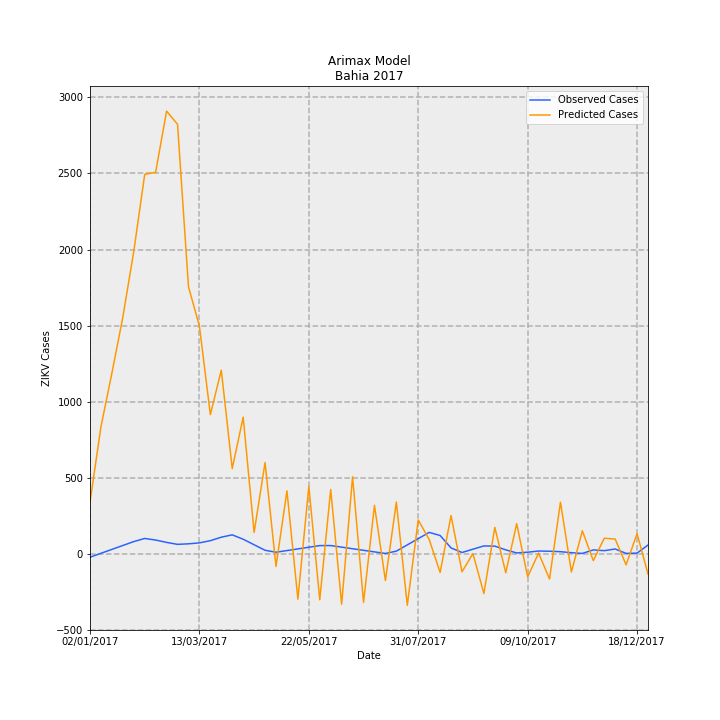

The file beside this chart, header and first rows:
Date, predictions_incidence, observed_incidence, Predicted Cases, Observed Cases, error
02/01/2017, 2.202, -0.1568, 337.9, -24.06, 362
09/01/2017, 5.436, 0.01074, 834.2, 1.648, 832.5
16/01/2017, 7.731, 0.1783, 1186, 27.35, 1159
23/01/2017, 10.13, 0.3458, 1555, 53.06, 1502
30/01/2017, 12.95, 0.5133, 1987, 78.76, 1908
06/02/2017, 16.25, 0.6472, 2494, 99.31, 2394
13/02/2017, 16.35, 0.5795, 2508, 88.93, 2419
20/02/2017, 18.97, 0.4783, 2910, 73.39, 2837
27/02/2017, 18.4, 0.3947, 2824, 60.57, 2763
06/03/2017, 11.44, 0.4174, 1755, 64.04, 1691
13/03/2017, 9.753, 0.4577, 1497, 70.23, 1426
20/03/2017, 5.953, 0.5524, 913.5, 84.77, 828.7
27/03/2017, 7.863, 0.7016, 1207, 107.7, 1099
03/04/2017, 3.643, 0.8025, 559, 123.1, 435.9
10/04/2017, 5.847, 0.614, 897.3, 94.21, 803.1
17/04/2017, 0.9041, 0.3772, 138.7, 57.89, 80.85
24/04/2017, 3.901, 0.1405, 598.6, 21.56, 577
01/05/2017, -0.5533, 0.05759, -84.9, 8.837, -93.74
08/05/2017, 2.688, 0.1285, 412.5, 19.72, 392.7
15/05/2017, -1.954, 0.1994, -299.9, 30.6, -330.5
22/05/2017, 2.879, 0.2703, 441.8, 41.47, 400.3
29/05/2017, -1.984, 0.3412, -304.4, 52.35, -356.7
05/06/2017, 2.746, 0.3427, 421.3, 52.59, 368.7
12/06/2017, -2.17, 0.275, -333, 42.19, -375.2
19/06/2017, 3.294, 0.2072, 505.4, 31.79, 473.6
26/06/2017, -2.092, 0.1394, -321.1, 21.39, -342.5
03/07/2017, 2.067, 0.07161, 317.1, 10.99, 306.2
10/07/2017, -1.156, 0.003831, -177.4, 0.5878, -178
17/07/2017, 2.207, 0.1038, 338.7, 15.93, 322.8
24/07/2017, -2.218, 0.3715, -340.3, 57.01, -397.3
31/07/2017, 1.438, 0.6393, 220.7, 98.09, 122.6
07/08/2017, 0.6063, 0.907, 93.03, 139.2, -46.14
14/08/2017, -0.811, 0.7744, -124.4, 118.8, -243.3
21/08/2017, 1.631, 0.2414, 250.2, 37.04, 213.2
28/08/2017, -0.7807, 0.04539, -119.8, 6.965, -126.8
04/09/2017, -0.00379, 0.1865, -0.5815, 28.61, -29.19
11/09/2017, -1.714, 0.3275, -263, 50.26, -313.2
18/09/2017, 1.123, 0.3182, 172.3, 48.82, 123.5
25/09/2017, -0.8248, 0.1584, -126.6, 24.3, -150.9
02/10/2017, 1.281, 0.02607, 196.5, 4.0, 192.5
09/10/2017, -1.001, 0.0587, -153.5, 9.008, -162.5
16/10/2017, 0.02267, 0.1089, 3.478, 16.71, -13.23
23/10/2017, -1.093, 0.09959, -167.7, 15.28, -182.9
30/10/2017, 2.201, 0.08035, 337.8, 12.33, 325.5
06/11/2017, -0.7896, 0.03696, -121.2, 5.671, -126.8
13/11/2017, 0.9764, 0.006517, 149.8, 1.0, 148.8
20/11/2017, -0.3038, 0.1564, -46.62, 24.0, -70.62
27/11/2017, 0.6565, 0.1238, 100.7, 19.0, 81.73
04/12/2017, 0.6223, 0.1955, 95.49, 30, 65.49
11/12/2017, -0.4859, 0.006517, -74.56, 1.0, -75.56
18/12/2017, 0.8549, 0.01955, 131.2, 3.0, 128.2
25/12/2017, -0.8781, 0.365, -134.7, 56.0, -190.7
